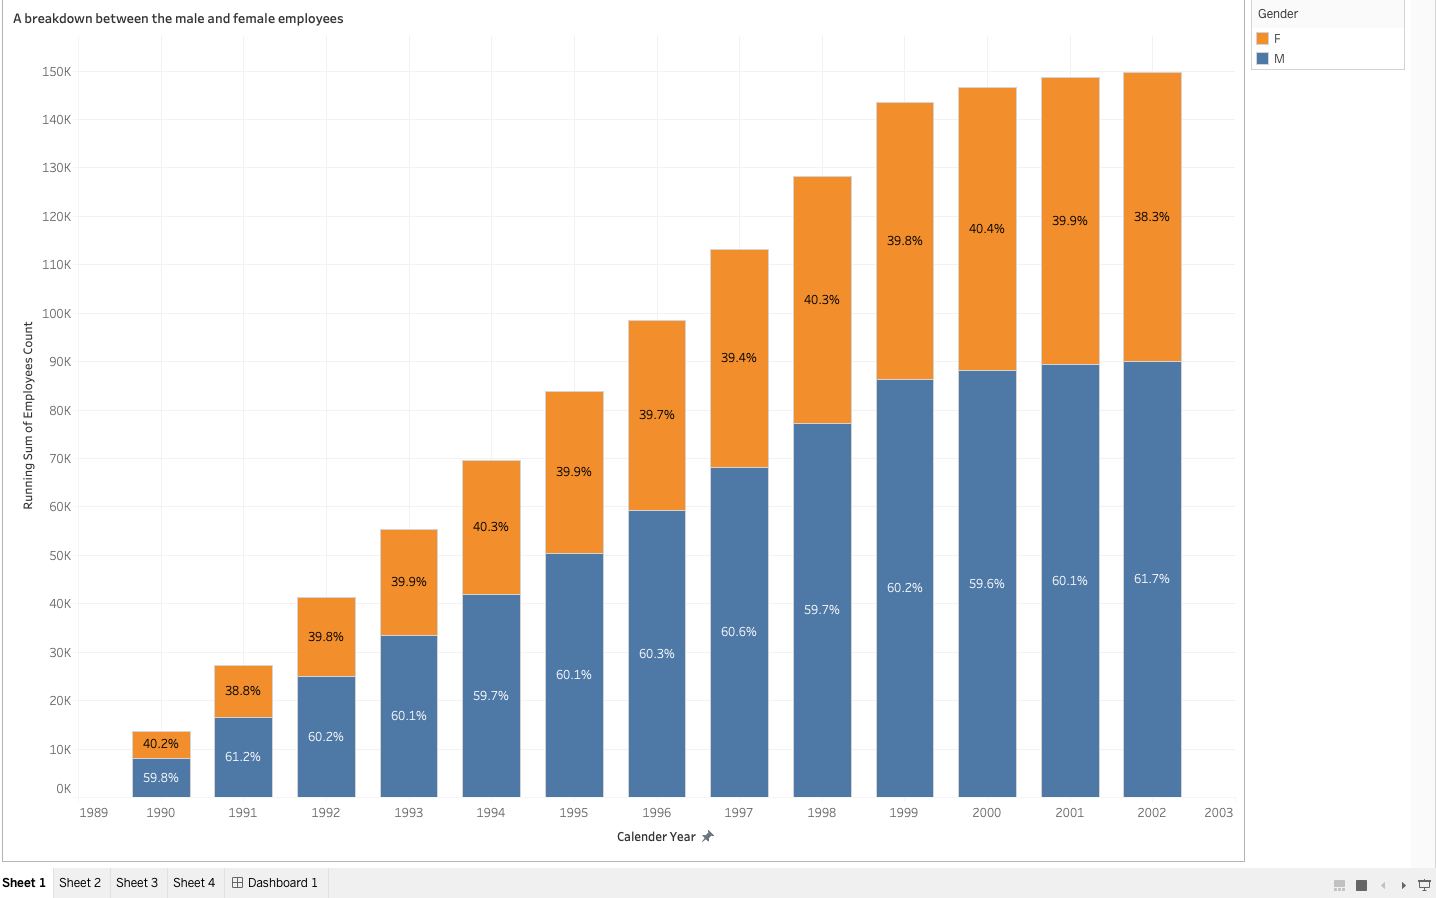

Source data for this figure (header and first rows):
calender_year, gender, employees_count
1990, M, 8134
1990, F, 5470
1991, M, 8295
1991, F, 5255
1992, M, 8480
1992, F, 5596
1993, M, 8483
1993, F, 5623
1994, M, 8468
1994, F, 5719
1995, M, 8623
1995, F, 5734
1996, M, 8818
1996, F, 5815
1997, M, 8930
1997, F, 5795
1998, M, 8929
1998, F, 6030
1999, M, 9199
1999, F, 6076
2000, M, 1896
2000, F, 1287
2001, M, 1153
2001, F, 765
2002, M, 668
2002, F, 414
